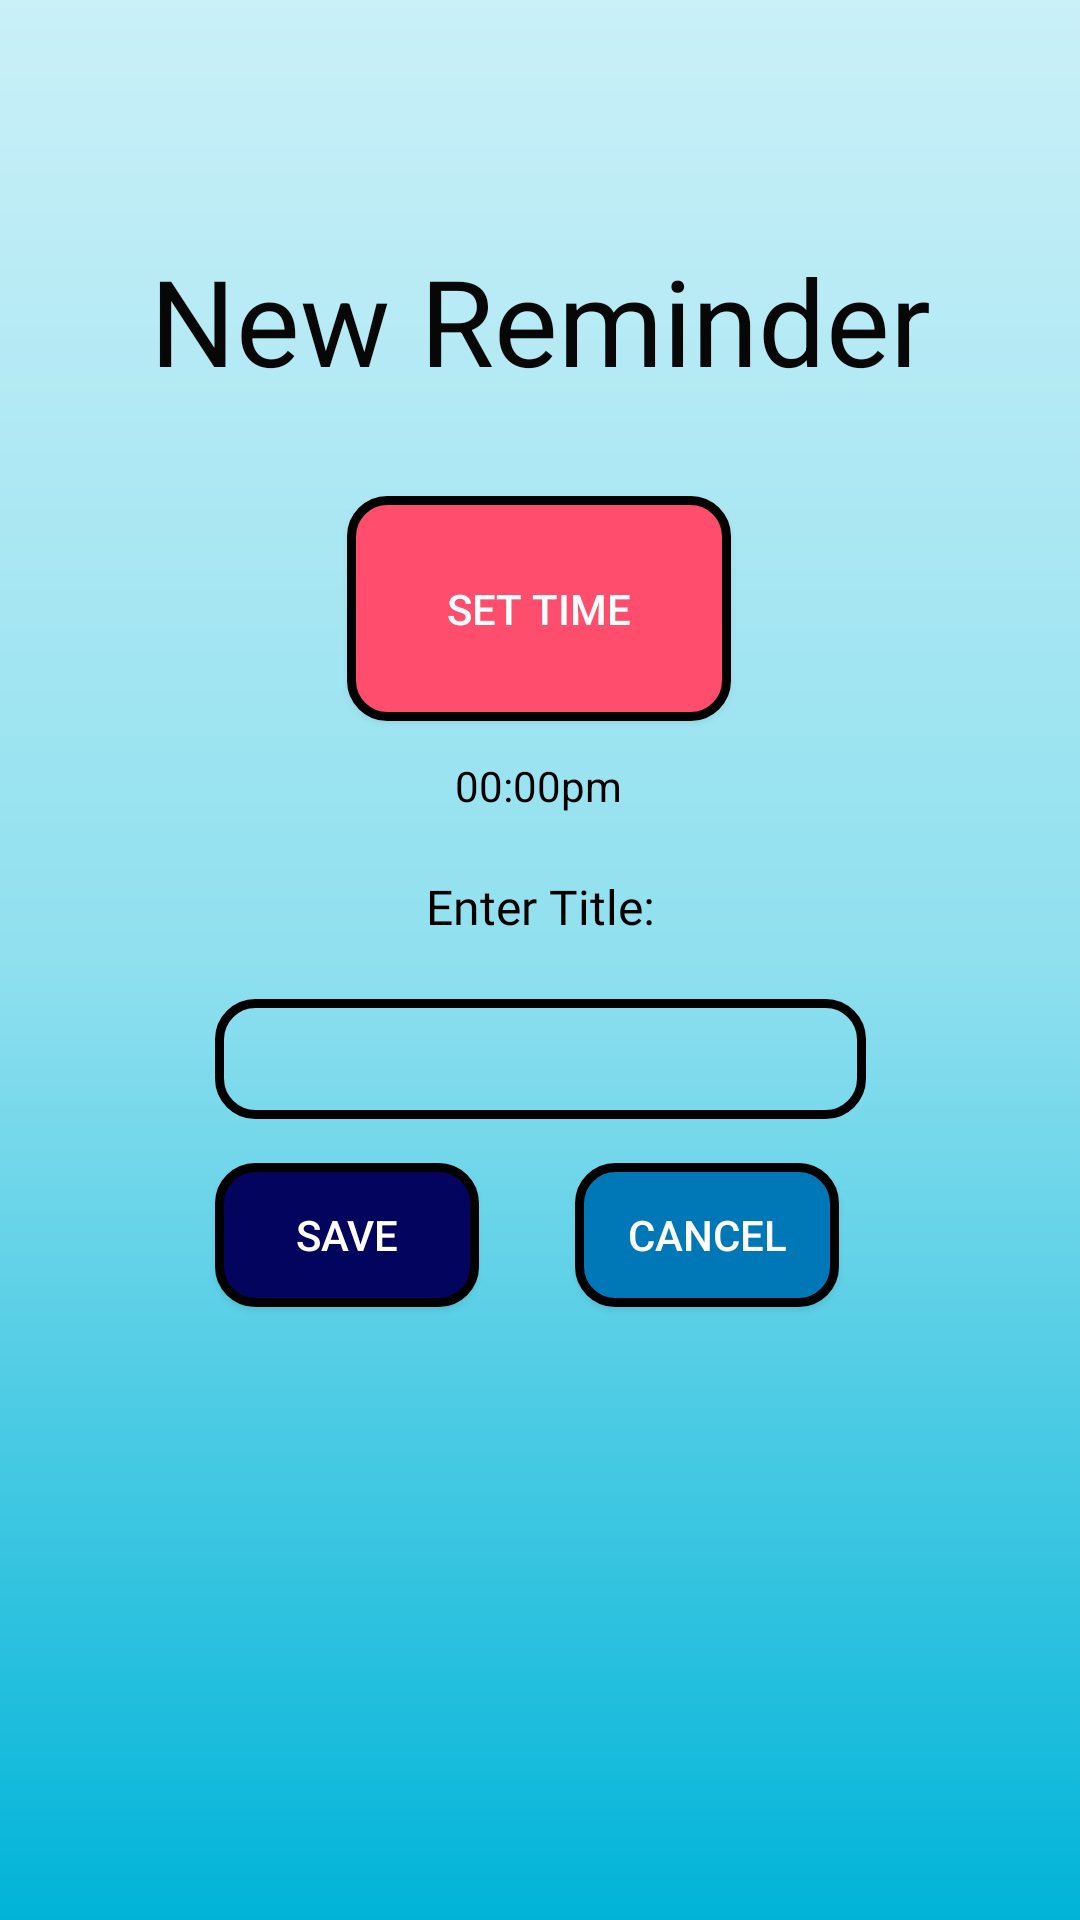

The Android layout XML behind this screen, and the referenced resources:
<!-- AndroidManifest.xml: application theme Theme.AppCompat.NoActionBar -->
<!-- res/layout/activity_new_reminder.xml -->
<?xml version="1.0" encoding="utf-8"?>
<androidx.constraintlayout.widget.ConstraintLayout xmlns:android="http://schemas.android.com/apk/res/android"
    xmlns:app="http://schemas.android.com/apk/res-auto"
    xmlns:tools="http://schemas.android.com/tools"
    android:layout_width="match_parent"
    android:layout_height="match_parent"
    android:background="@drawable/gradient_drawable"
    tools:context=".NewReminderActivity">

    <TextView
        android:id="@+id/newReminderTitle"
        android:layout_width="wrap_content"
        android:layout_height="wrap_content"
        android:layout_marginTop="80dp"
        android:ems="10"
        android:text="New Reminder"
        android:textAlignment="center"
        android:textColor="#070707"
        android:textSize="40sp"
        app:layout_constraintEnd_toEndOf="parent"
        app:layout_constraintStart_toStartOf="parent"
        app:layout_constraintTop_toTopOf="parent" />

    <TextView
        android:id="@+id/titleTextView"
        android:layout_width="wrap_content"
        android:layout_height="wrap_content"
        android:layout_marginTop="20dp"
        android:fontFamily="@font/roboto"
        android:text="Enter Title:"
        android:textColor="@color/black"
        android:textSize="16sp"
        app:layout_constraintEnd_toEndOf="parent"
        app:layout_constraintStart_toStartOf="parent"
        app:layout_constraintTop_toBottomOf="@+id/timeDisplayText" />

    <EditText
        android:id="@+id/titleEditText"
        android:layout_width="217dp"
        android:layout_height="40dp"
        android:layout_marginTop="20dp"
        android:background="@drawable/edit_text_border"
        android:textAlignment="center"
        android:textColor="@color/black"
        app:layout_constraintEnd_toEndOf="parent"
        app:layout_constraintStart_toStartOf="parent"
        app:layout_constraintTop_toBottomOf="@+id/titleTextView" />

    <Button
        android:id="@+id/saveButton"
        android:layout_width="wrap_content"
        android:layout_height="wrap_content"
        android:background="@drawable/button_border_theme1"
        android:onClick="saveMethod"
        android:text="Save"
        app:layout_constraintBottom_toBottomOf="parent"
        app:layout_constraintStart_toStartOf="@+id/titleEditText"
        app:layout_constraintTop_toBottomOf="@+id/titleEditText"
        app:layout_constraintVertical_bias="0.067" />

    <Button
        android:id="@+id/cancelButton"
        android:layout_width="wrap_content"
        android:layout_height="wrap_content"
        android:layout_marginEnd="9dp"
        android:background="@drawable/button_border_theme2"
        android:onClick="cancelMethod"
        android:text="Cancel"
        app:layout_constraintBottom_toBottomOf="parent"
        app:layout_constraintEnd_toEndOf="@+id/titleEditText"
        app:layout_constraintTop_toBottomOf="@+id/titleEditText"
        app:layout_constraintVertical_bias="0.067" />

    <Button
        android:id="@+id/timeButton"
        android:layout_width="128dp"
        android:layout_height="75dp"
        android:layout_marginTop="32dp"
        android:background="@drawable/button_border_theme6"
        android:onClick="showDatePickerDialog"
        android:text="Set Time"
        app:layout_constraintEnd_toEndOf="parent"
        app:layout_constraintHorizontal_bias="0.498"
        app:layout_constraintStart_toStartOf="parent"
        app:layout_constraintTop_toBottomOf="@+id/newReminderTitle" />

    <TextView
        android:id="@+id/timeDisplayText"
        android:layout_width="wrap_content"
        android:layout_height="wrap_content"
        android:layout_marginTop="12dp"
        android:text="00:00pm"
        android:textColor="@color/black"
        app:layout_constraintEnd_toEndOf="parent"
        app:layout_constraintHorizontal_bias="0.498"
        app:layout_constraintStart_toStartOf="parent"
        app:layout_constraintTop_toBottomOf="@+id/timeButton" />

</androidx.constraintlayout.widget.ConstraintLayout>
<!-- resources referenced by this layout -->
<resources>
  <color name="black">#FF000000</color>
  <!-- drawable button_border_theme1 (drawable) -->
  <?xml version="1.0" encoding="utf-8"?>
  <shape xmlns:android="http://schemas.android.com/apk/res/android">
      android:shape="rectangle" >
  
      <solid android:color="@color/theme1" />
  
      <corners
          android:bottomRightRadius="12dp"
          android:bottomLeftRadius="12dp"
          android:topLeftRadius="12dp"
          android:topRightRadius="12dp"/>
  
      <stroke
          android:width="3dp"
          android:color="#000000" />
  
  </shape>
  <!-- drawable button_border_theme2 (drawable) -->
  <?xml version="1.0" encoding="utf-8"?>
  <shape xmlns:android="http://schemas.android.com/apk/res/android">
      android:shape="rectangle" >
  
      <solid android:color="@color/theme2" />
  
      <corners
          android:bottomRightRadius="12dp"
          android:bottomLeftRadius="12dp"
          android:topLeftRadius="12dp"
          android:topRightRadius="12dp"/>
  
      <stroke
          android:width="3dp"
          android:color="#000000" />
  
  </shape>
  <!-- drawable button_border_theme6 (drawable) -->
  <?xml version="1.0" encoding="utf-8"?>
  <shape xmlns:android="http://schemas.android.com/apk/res/android">
      android:shape="rectangle" >
  
      <solid android:color="@color/theme6" />
  
      <corners
          android:bottomRightRadius="12dp"
          android:bottomLeftRadius="12dp"
          android:topLeftRadius="12dp"
          android:topRightRadius="12dp"/>
  
      <stroke
          android:width="3dp"
          android:color="#000000" />
  
  </shape>
  <!-- drawable edit_text_border (drawable) -->
  <?xml version="1.0" encoding="utf-8"?>
  <shape xmlns:android="http://schemas.android.com/apk/res/android">
      android:shape="rectangle" >
  
      <solid android:color="@android:color/transparent" />
  
      <corners
          android:bottomRightRadius="12dp"
          android:bottomLeftRadius="12dp"
          android:topLeftRadius="12dp"
          android:topRightRadius="12dp"/>
  
      <stroke
          android:width="3dp"
          android:color="@color/black" />
  
  </shape>
  <!-- drawable gradient_drawable (drawable) -->
  <?xml version = "1.0" encoding = "utf-8" ?>
  <shape
      android:shape = "rectangle"
      xmlns:android = "http://schemas.android.com/apk/res/android" >
  
      <gradient
          android:startColor = "@color/theme3"
          android:centerColor = "@color/theme4"
          android:endColor = "@color/theme5"
          android:angle = "90"
          android:type = "linear" />
  </shape>
  <color name="theme1">#03045E</color>
  <color name="theme2">#0077B6</color>
  <color name="theme6">#FF4D6D</color>
  <color name="theme3">#00B4D8</color>
  <color name="theme4">#90E0EF</color>
  <color name="theme5">#CAF0F8</color>
</resources>
